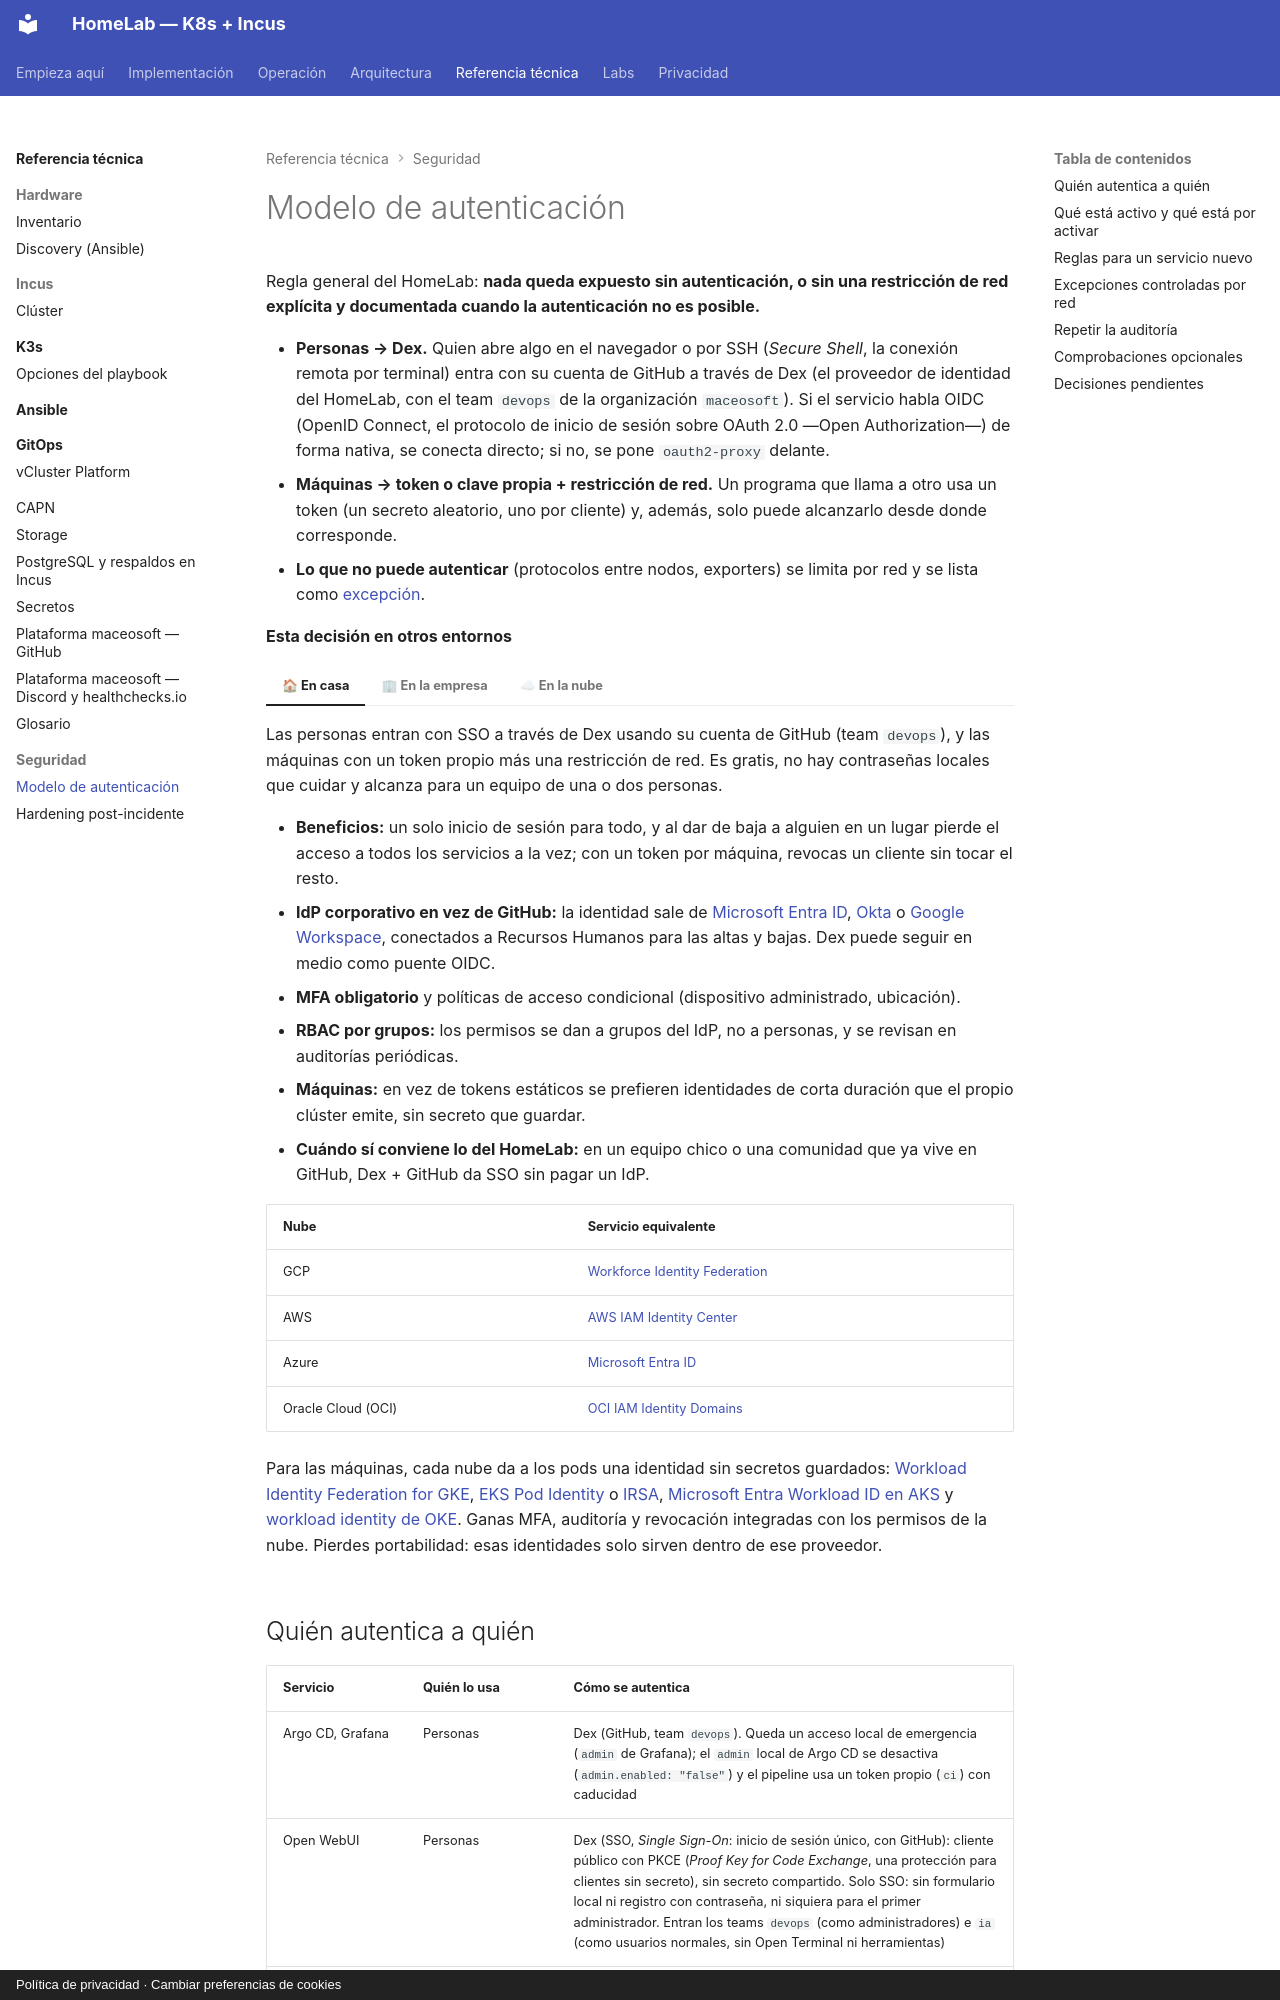

repository: maceosoft/homelab · page: security/modelo-de-autenticacion/index.html · generator: mkdocs · copyright: Política de privacidad · Cambiar preferencias de cookies

# Modelo de autenticación

Regla general del HomeLab: **nada queda expuesto sin autenticación, o sin una restricción de red explícita
y documentada cuando la autenticación no es posible.**

- **Personas → Dex.** Quien abre algo en el navegador o por SSH (*Secure Shell*, la conexión remota por terminal) entra con su cuenta de GitHub a través de Dex
  (el proveedor de identidad del HomeLab, con el team `devops` de la organización `maceosoft`). Si el servicio
  habla OIDC (OpenID Connect, el protocolo de inicio de sesión sobre OAuth 2.0 —Open Authorization—) de forma nativa, se conecta
  directo; si no, se pone `oauth2-proxy` delante.
- **Máquinas → token o clave propia + restricción de red.** Un programa que llama a otro usa un token
  (un secreto aleatorio, uno por cliente) y, además, solo puede alcanzarlo desde donde corresponde.
- **Lo que no puede autenticar** (protocolos entre nodos, exporters) se limita por red y se lista como
  [excepción](#excepciones-controladas-por-red).

**Esta decisión en otros entornos**

=== "🏠 En casa"

    Las personas entran con SSO a través de Dex usando su cuenta de GitHub (team `devops`), y las máquinas con un
    token propio más una restricción de red. Es gratis, no hay contraseñas locales que cuidar y alcanza para un
    equipo de una o dos personas.

=== "🏢 En la empresa"

    - **Beneficios:** un solo inicio de sesión para todo, y al dar de baja a alguien en un lugar pierde el acceso a
      todos los servicios a la vez; con un token por máquina, revocas un cliente sin tocar el resto.
    - **IdP corporativo en vez de GitHub:** la identidad sale de
      [Microsoft Entra ID](https://learn.microsoft.com/en-us/entra/fundamentals/what-is-entra),
      [Okta](https://www.okta.com/products/workforce-identity/) o
      [Google Workspace](https://workspace.google.com/), conectados a Recursos Humanos para las altas y bajas. Dex
      puede seguir en medio como puente OIDC.
    - **MFA obligatorio** y políticas de acceso condicional (dispositivo administrado, ubicación).
    - **RBAC por grupos:** los permisos se dan a grupos del IdP, no a personas, y se revisan en auditorías periódicas.
    - **Máquinas:** en vez de tokens estáticos se prefieren identidades de corta duración que el propio clúster
      emite, sin secreto que guardar.
    - **Cuándo sí conviene lo del HomeLab:** en un equipo chico o una comunidad que ya vive en GitHub, Dex + GitHub
      da SSO sin pagar un IdP.

=== "☁ En la nube"

    | Nube | Servicio equivalente |
    |---|---|
    | GCP | [Workforce Identity Federation](https://cloud.google.com/iam/docs/workforce-identity-federation) |
    | AWS | [AWS IAM Identity Center](https://aws.amazon.com/iam/identity-center/) |
    | Azure | [Microsoft Entra ID](https://learn.microsoft.com/en-us/entra/fundamentals/what-is-entra) |
    | Oracle Cloud (OCI) | [OCI IAM Identity Domains](https://docs.oracle.com/en-us/iaas/Content/Identity/home.htm) |

    Para las máquinas, cada nube da a los pods una identidad sin secretos guardados:
    [Workload Identity Federation for GKE](https://cloud.google.com/kubernetes-engine/docs/concepts/workload-identity),
    [EKS Pod Identity](https://docs.aws.amazon.com/eks/latest/userguide/pod-identities.html) o
    [IRSA](https://docs.aws.amazon.com/eks/latest/userguide/iam-roles-for-service-accounts.html),
    [Microsoft Entra Workload ID en AKS](https://learn.microsoft.com/en-us/azure/aks/workload-identity-overview) y
    [workload identity de OKE](https://docs.oracle.com/en-us/iaas/Content/ContEng/Tasks/contenggrantingworkloadaccesstoresources.htm).
    Ganas MFA, auditoría y revocación integradas con los permisos de la nube. Pierdes portabilidad: esas identidades
    solo sirven dentro de ese proveedor.
